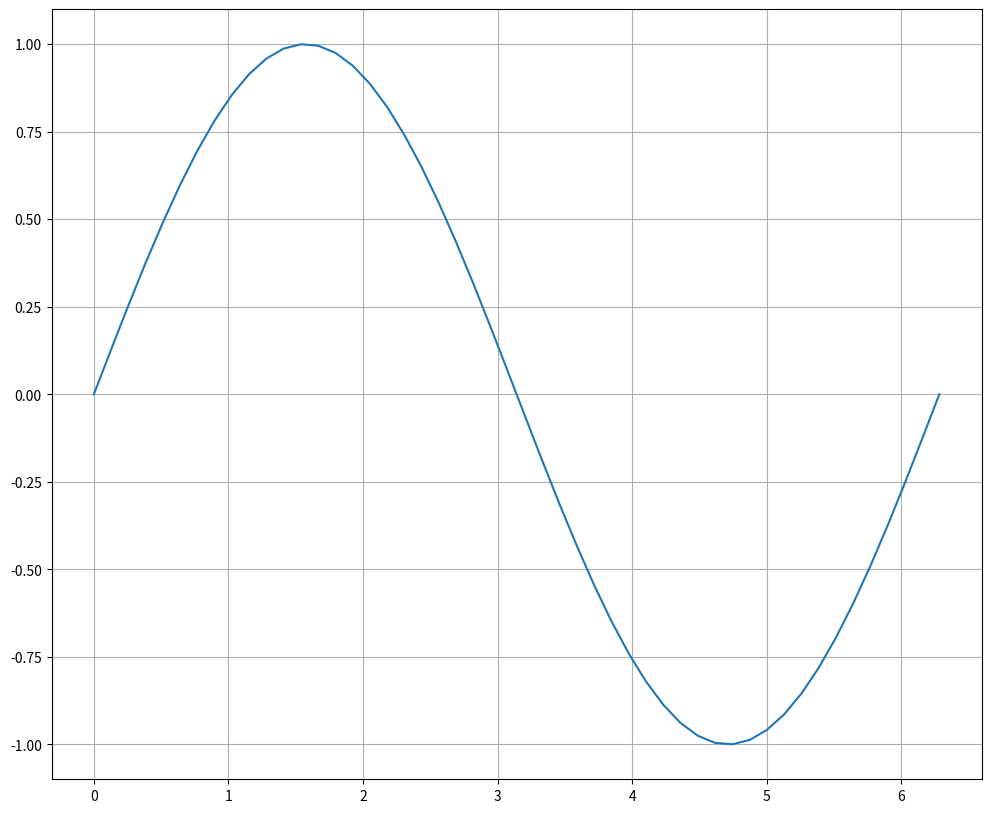

This figure's Python source: (Note: this script raises an exception after producing the figure.)
import numpy as np
import matplotlib.pyplot as plt
import os
import os.path

x = np.linspace(0, 2 * np.pi)
y = np.sin(x)

fig = plt.figure(figsize=(12, 10))
subplot = fig.add_subplot()
plt.plot(x, y)
plt.grid()
plt.savefig(os.path.join('images', 'test_plot.png'))
